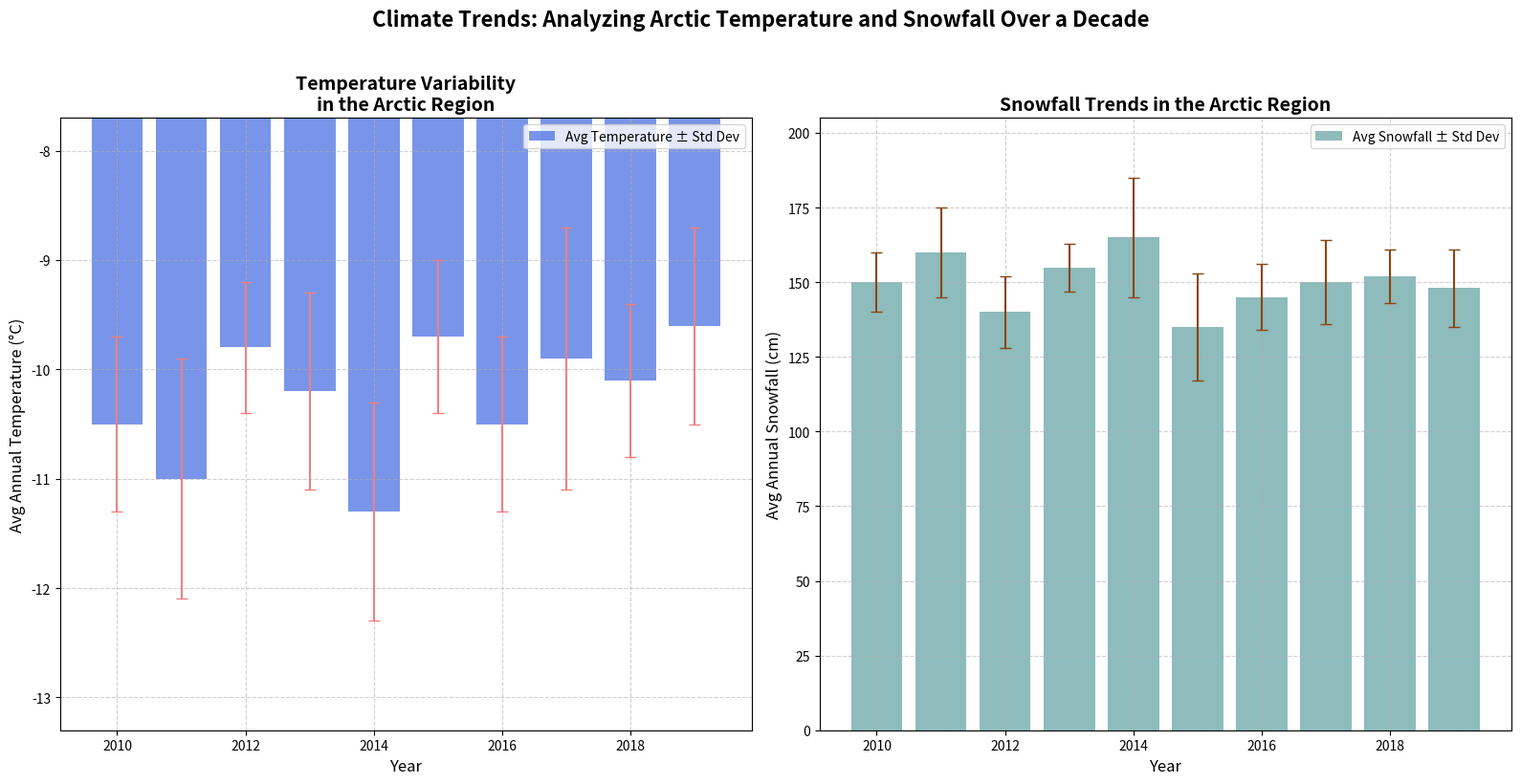

Recreate this plot in Python.
import matplotlib.pyplot as plt
import numpy as np

# Simulated average annual temperature data (in °C) over a decade
years = np.arange(2010, 2020)
average_temperatures = np.array([-10.5, -11.0, -9.8, -10.2, -11.3, -9.7, -10.5, -9.9, -10.1, -9.6])
temperature_std_dev = np.array([0.8, 1.1, 0.6, 0.9, 1.0, 0.7, 0.8, 1.2, 0.7, 0.9])

# Simulated average annual snowfall (in cm) over the same decade
average_snowfall = np.array([150, 160, 140, 155, 165, 135, 145, 150, 152, 148])
snowfall_std_dev = np.array([10, 15, 12, 8, 20, 18, 11, 14, 9, 13])

# Sorting data
temp_indices = np.argsort(average_temperatures) # Ascending sort for temperatures
sorted_years_temp = years[temp_indices]
sorted_temperatures = average_temperatures[temp_indices]
sorted_temp_std_dev = temperature_std_dev[temp_indices]

snow_indices = np.argsort(average_snowfall)[::-1] # Descending sort for snowfall
sorted_years_snow = years[snow_indices]
sorted_snowfall = average_snowfall[snow_indices]
sorted_snowfall_std_dev = snowfall_std_dev[snow_indices]

# Set up the subplots
fig, ax = plt.subplots(nrows=1, ncols=2, figsize=(16, 8))

# Plot 1: Sorted Average Annual Temperature as Bar Chart
ax[0].bar(sorted_years_temp, sorted_temperatures, yerr=sorted_temp_std_dev, color='royalblue',
          ecolor='lightcoral', capsize=4, alpha=0.7, label='Avg Temperature ± Std Dev')
ax[0].set_title('Temperature Variability\nin the Arctic Region', fontsize=14, fontweight='bold')
ax[0].set_xlabel('Year', fontsize=12)
ax[0].set_ylabel('Avg Annual Temperature (°C)', fontsize=12)
ax[0].set_ylim(min(sorted_temperatures - sorted_temp_std_dev) - 1, 
               max(sorted_temperatures + sorted_temp_std_dev) + 1)
ax[0].legend(loc='upper right', fontsize=10)
ax[0].grid(True, linestyle='--', alpha=0.6)

# Plot 2: Sorted Average Annual Snowfall as Bar Chart
ax[1].bar(sorted_years_snow, sorted_snowfall, yerr=sorted_snowfall_std_dev, color='cadetblue', 
          alpha=0.7, ecolor='saddlebrown', capsize=4, label='Avg Snowfall ± Std Dev')
ax[1].set_title('Snowfall Trends in the Arctic Region', fontsize=14, fontweight='bold')
ax[1].set_xlabel('Year', fontsize=12)
ax[1].set_ylabel('Avg Annual Snowfall (cm)', fontsize=12)
ax[1].set_ylim(0, max(sorted_snowfall + sorted_snowfall_std_dev) + 20)
ax[1].legend(loc='upper right', fontsize=10)
ax[1].grid(True, linestyle='--', alpha=0.6)

# Overall title for the entire figure
plt.suptitle('Climate Trends: Analyzing Arctic Temperature and Snowfall Over a Decade', fontsize=16, fontweight='bold', y=1.02)

# Automatically adjust layout
plt.tight_layout()

# Display the plot
plt.show()
